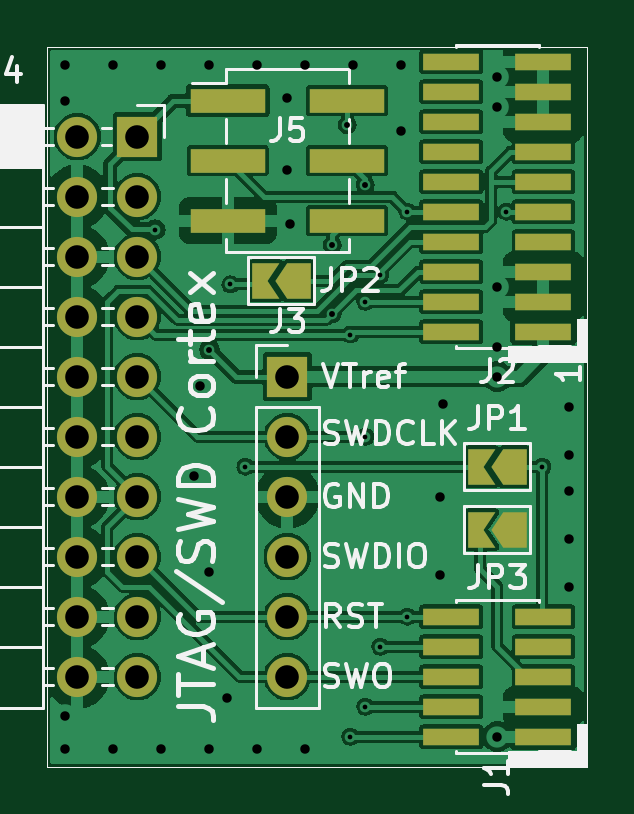
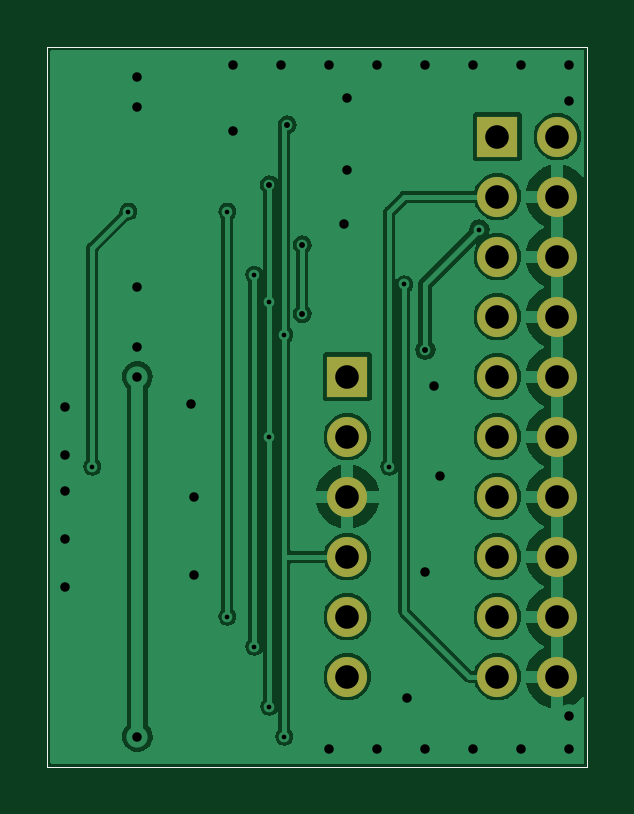
Circuit board: 11 layer files. Board 22.9 x 30.5 mm.
- bottom_copper: JtagArm20Adapter-B_Cu.gbr (76628 bytes)
- bottom_mask: JtagArm20Adapter-B_Mask.gbr (1546 bytes)
- paste: JtagArm20Adapter-B_Paste.gbr (806 bytes)
- bottom_silk: JtagArm20Adapter-B_Silkscreen.gbr (807 bytes)
- outline: JtagArm20Adapter-Edge_Cuts.gbr (773 bytes)
- top_copper: JtagArm20Adapter-F_Cu.gbr (113513 bytes)
- top_mask: JtagArm20Adapter-F_Mask.gbr (3129 bytes)
- paste: JtagArm20Adapter-F_Paste.gbr (1782 bytes)
- top_silk: JtagArm20Adapter-F_Silkscreen.gbr (33714 bytes)
- drill: JtagArm20Adapter-NPTH.drl (323 bytes)
- drill: JtagArm20Adapter-PTH.drl (1883 bytes)

=== bottom_copper: JtagArm20Adapter-B_Cu.gbr (76628 bytes, source omitted) ===
=== bottom_mask: JtagArm20Adapter-B_Mask.gbr ===
G04 #@! TF.GenerationSoftware,KiCad,Pcbnew,(6.99.0-820-g3733ca4500)*
G04 #@! TF.CreationDate,2022-03-15T16:29:13+11:00*
G04 #@! TF.ProjectId,JtagArm20Adapter,4a746167-4172-46d3-9230-416461707465,rev?*
G04 #@! TF.SameCoordinates,Original*
G04 #@! TF.FileFunction,Soldermask,Bot*
G04 #@! TF.FilePolarity,Negative*
%FSLAX46Y46*%
G04 Gerber Fmt 4.6, Leading zero omitted, Abs format (unit mm)*
G04 Created by KiCad (PCBNEW (6.99.0-820-g3733ca4500)) date 2022-03-15 16:29:13*
%MOMM*%
%LPD*%
G01*
G04 APERTURE LIST*
G04 #@! TA.AperFunction,Profile*
%ADD10C,0.050000*%
G04 #@! TD*
%ADD11R,1.700000X1.700000*%
%ADD12O,1.700000X1.700000*%
G04 APERTURE END LIST*
D10*
X138430000Y-109220000D02*
X138430000Y-78740000D01*
X161290000Y-78740000D02*
X161290000Y-109220000D01*
X138430000Y-78740000D02*
X161290000Y-78740000D01*
X161290000Y-109220000D02*
X138430000Y-109220000D01*
D11*
X142239999Y-82549999D03*
D12*
X139699999Y-82549999D03*
X142239999Y-85089999D03*
X139699999Y-85089999D03*
X142239999Y-87629999D03*
X139699999Y-87629999D03*
X142239999Y-90169999D03*
X139699999Y-90169999D03*
X142239999Y-92709999D03*
X139699999Y-92709999D03*
X142239999Y-95249999D03*
X139699999Y-95249999D03*
X142239999Y-97789999D03*
X139699999Y-97789999D03*
X142239999Y-100329999D03*
X139699999Y-100329999D03*
X142239999Y-102869999D03*
X139699999Y-102869999D03*
X142239999Y-105409999D03*
X139699999Y-105409999D03*
D11*
X148589999Y-92709999D03*
D12*
X148589999Y-95249999D03*
X148589999Y-97789999D03*
X148589999Y-100329999D03*
X148589999Y-102869999D03*
X148589999Y-105409999D03*
M02*

=== paste: JtagArm20Adapter-B_Paste.gbr ===
G04 #@! TF.GenerationSoftware,KiCad,Pcbnew,(6.99.0-820-g3733ca4500)*
G04 #@! TF.CreationDate,2022-03-15T16:29:12+11:00*
G04 #@! TF.ProjectId,JtagArm20Adapter,4a746167-4172-46d3-9230-416461707465,rev?*
G04 #@! TF.SameCoordinates,Original*
G04 #@! TF.FileFunction,Paste,Bot*
G04 #@! TF.FilePolarity,Positive*
%FSLAX46Y46*%
G04 Gerber Fmt 4.6, Leading zero omitted, Abs format (unit mm)*
G04 Created by KiCad (PCBNEW (6.99.0-820-g3733ca4500)) date 2022-03-15 16:29:12*
%MOMM*%
%LPD*%
G01*
G04 APERTURE LIST*
G04 #@! TA.AperFunction,Profile*
%ADD10C,0.050000*%
G04 #@! TD*
G04 APERTURE END LIST*
D10*
X138430000Y-109220000D02*
X138430000Y-78740000D01*
X161290000Y-78740000D02*
X161290000Y-109220000D01*
X138430000Y-78740000D02*
X161290000Y-78740000D01*
X161290000Y-109220000D02*
X138430000Y-109220000D01*
M02*

=== bottom_silk: JtagArm20Adapter-B_Silkscreen.gbr ===
G04 #@! TF.GenerationSoftware,KiCad,Pcbnew,(6.99.0-820-g3733ca4500)*
G04 #@! TF.CreationDate,2022-03-15T16:29:13+11:00*
G04 #@! TF.ProjectId,JtagArm20Adapter,4a746167-4172-46d3-9230-416461707465,rev?*
G04 #@! TF.SameCoordinates,Original*
G04 #@! TF.FileFunction,Legend,Bot*
G04 #@! TF.FilePolarity,Positive*
%FSLAX46Y46*%
G04 Gerber Fmt 4.6, Leading zero omitted, Abs format (unit mm)*
G04 Created by KiCad (PCBNEW (6.99.0-820-g3733ca4500)) date 2022-03-15 16:29:13*
%MOMM*%
%LPD*%
G01*
G04 APERTURE LIST*
G04 #@! TA.AperFunction,Profile*
%ADD10C,0.050000*%
G04 #@! TD*
G04 APERTURE END LIST*
D10*
X138430000Y-109220000D02*
X138430000Y-78740000D01*
X161290000Y-78740000D02*
X161290000Y-109220000D01*
X138430000Y-78740000D02*
X161290000Y-78740000D01*
X161290000Y-109220000D02*
X138430000Y-109220000D01*
M02*

=== outline: JtagArm20Adapter-Edge_Cuts.gbr ===
G04 #@! TF.GenerationSoftware,KiCad,Pcbnew,(6.99.0-820-g3733ca4500)*
G04 #@! TF.CreationDate,2022-03-15T16:29:13+11:00*
G04 #@! TF.ProjectId,JtagArm20Adapter,4a746167-4172-46d3-9230-416461707465,rev?*
G04 #@! TF.SameCoordinates,Original*
G04 #@! TF.FileFunction,Profile,NP*
%FSLAX46Y46*%
G04 Gerber Fmt 4.6, Leading zero omitted, Abs format (unit mm)*
G04 Created by KiCad (PCBNEW (6.99.0-820-g3733ca4500)) date 2022-03-15 16:29:13*
%MOMM*%
%LPD*%
G01*
G04 APERTURE LIST*
G04 #@! TA.AperFunction,Profile*
%ADD10C,0.050000*%
G04 #@! TD*
G04 APERTURE END LIST*
D10*
X138430000Y-109220000D02*
X138430000Y-78740000D01*
X161290000Y-78740000D02*
X161290000Y-109220000D01*
X138430000Y-78740000D02*
X161290000Y-78740000D01*
X161290000Y-109220000D02*
X138430000Y-109220000D01*
M02*

=== top_copper: JtagArm20Adapter-F_Cu.gbr (113513 bytes, source omitted) ===
=== top_mask: JtagArm20Adapter-F_Mask.gbr ===
G04 #@! TF.GenerationSoftware,KiCad,Pcbnew,(6.99.0-820-g3733ca4500)*
G04 #@! TF.CreationDate,2022-03-15T16:29:13+11:00*
G04 #@! TF.ProjectId,JtagArm20Adapter,4a746167-4172-46d3-9230-416461707465,rev?*
G04 #@! TF.SameCoordinates,Original*
G04 #@! TF.FileFunction,Soldermask,Top*
G04 #@! TF.FilePolarity,Negative*
%FSLAX46Y46*%
G04 Gerber Fmt 4.6, Leading zero omitted, Abs format (unit mm)*
G04 Created by KiCad (PCBNEW (6.99.0-820-g3733ca4500)) date 2022-03-15 16:29:13*
%MOMM*%
%LPD*%
G01*
G04 APERTURE LIST*
G04 Aperture macros list*
%AMFreePoly0*
4,1,6,1.000000,0.000000,0.500000,-0.750000,-0.500000,-0.750000,-0.500000,0.750000,0.500000,0.750000,1.000000,0.000000,1.000000,0.000000,$1*%
%AMFreePoly1*
4,1,6,0.500000,-0.750000,-0.650000,-0.750000,-0.150000,0.000000,-0.650000,0.750000,0.500000,0.750000,0.500000,-0.750000,0.500000,-0.750000,$1*%
G04 Aperture macros list end*
G04 #@! TA.AperFunction,Profile*
%ADD10C,0.050000*%
G04 #@! TD*
%ADD11R,2.400000X0.740000*%
%ADD12R,1.700000X1.700000*%
%ADD13O,1.700000X1.700000*%
%ADD14FreePoly0,180.000000*%
%ADD15FreePoly1,180.000000*%
%ADD16R,3.150000X1.000000*%
G04 APERTURE END LIST*
D10*
X138430000Y-109220000D02*
X138430000Y-78740000D01*
X161290000Y-78740000D02*
X161290000Y-109220000D01*
X138430000Y-78740000D02*
X161290000Y-78740000D01*
X161290000Y-109220000D02*
X138430000Y-109220000D01*
D11*
X159429999Y-107949999D03*
X155529999Y-107949999D03*
X159429999Y-106679999D03*
X155529999Y-106679999D03*
X159429999Y-105409999D03*
X155529999Y-105409999D03*
X159429999Y-104139999D03*
X155529999Y-104139999D03*
X159429999Y-102869999D03*
X155529999Y-102869999D03*
X159429999Y-90804999D03*
X155529999Y-90804999D03*
X159429999Y-89534999D03*
X155529999Y-89534999D03*
X159429999Y-88264999D03*
X155529999Y-88264999D03*
X159429999Y-86994999D03*
X155529999Y-86994999D03*
X159429999Y-85724999D03*
X155529999Y-85724999D03*
X159429999Y-84454999D03*
X155529999Y-84454999D03*
X159429999Y-83184999D03*
X155529999Y-83184999D03*
X159429999Y-81914999D03*
X155529999Y-81914999D03*
X159429999Y-80644999D03*
X155529999Y-80644999D03*
X159429999Y-79374999D03*
X155529999Y-79374999D03*
D12*
X142239999Y-82549999D03*
D13*
X139699999Y-82549999D03*
X142239999Y-85089999D03*
X139699999Y-85089999D03*
X142239999Y-87629999D03*
X139699999Y-87629999D03*
X142239999Y-90169999D03*
X139699999Y-90169999D03*
X142239999Y-92709999D03*
X139699999Y-92709999D03*
X142239999Y-95249999D03*
X139699999Y-95249999D03*
X142239999Y-97789999D03*
X139699999Y-97789999D03*
X142239999Y-100329999D03*
X139699999Y-100329999D03*
X142239999Y-102869999D03*
X139699999Y-102869999D03*
X142239999Y-105409999D03*
X139699999Y-105409999D03*
D14*
X149061000Y-88646000D03*
D15*
X147611000Y-88646000D03*
D12*
X148589999Y-92709999D03*
D13*
X148589999Y-95249999D03*
X148589999Y-97789999D03*
X148589999Y-100329999D03*
X148589999Y-102869999D03*
X148589999Y-105409999D03*
D14*
X158205000Y-96520000D03*
D15*
X156755000Y-96520000D03*
D16*
X146064999Y-81025999D03*
X151114999Y-81025999D03*
X146064999Y-83565999D03*
X151114999Y-83565999D03*
X146064999Y-86105999D03*
X151114999Y-86105999D03*
D14*
X158205000Y-99187000D03*
D15*
X156755000Y-99187000D03*
M02*

=== paste: JtagArm20Adapter-F_Paste.gbr ===
G04 #@! TF.GenerationSoftware,KiCad,Pcbnew,(6.99.0-820-g3733ca4500)*
G04 #@! TF.CreationDate,2022-03-15T16:29:12+11:00*
G04 #@! TF.ProjectId,JtagArm20Adapter,4a746167-4172-46d3-9230-416461707465,rev?*
G04 #@! TF.SameCoordinates,Original*
G04 #@! TF.FileFunction,Paste,Top*
G04 #@! TF.FilePolarity,Positive*
%FSLAX46Y46*%
G04 Gerber Fmt 4.6, Leading zero omitted, Abs format (unit mm)*
G04 Created by KiCad (PCBNEW (6.99.0-820-g3733ca4500)) date 2022-03-15 16:29:12*
%MOMM*%
%LPD*%
G01*
G04 APERTURE LIST*
G04 #@! TA.AperFunction,Profile*
%ADD10C,0.050000*%
G04 #@! TD*
%ADD11R,2.400000X0.740000*%
%ADD12R,3.150000X1.000000*%
G04 APERTURE END LIST*
D10*
X138430000Y-109220000D02*
X138430000Y-78740000D01*
X161290000Y-78740000D02*
X161290000Y-109220000D01*
X138430000Y-78740000D02*
X161290000Y-78740000D01*
X161290000Y-109220000D02*
X138430000Y-109220000D01*
D11*
X159429999Y-107949999D03*
X155529999Y-107949999D03*
X159429999Y-106679999D03*
X155529999Y-106679999D03*
X159429999Y-105409999D03*
X155529999Y-105409999D03*
X159429999Y-104139999D03*
X155529999Y-104139999D03*
X159429999Y-102869999D03*
X155529999Y-102869999D03*
X159429999Y-90804999D03*
X155529999Y-90804999D03*
X159429999Y-89534999D03*
X155529999Y-89534999D03*
X159429999Y-88264999D03*
X155529999Y-88264999D03*
X159429999Y-86994999D03*
X155529999Y-86994999D03*
X159429999Y-85724999D03*
X155529999Y-85724999D03*
X159429999Y-84454999D03*
X155529999Y-84454999D03*
X159429999Y-83184999D03*
X155529999Y-83184999D03*
X159429999Y-81914999D03*
X155529999Y-81914999D03*
X159429999Y-80644999D03*
X155529999Y-80644999D03*
X159429999Y-79374999D03*
X155529999Y-79374999D03*
D12*
X146064999Y-81025999D03*
X151114999Y-81025999D03*
X146064999Y-83565999D03*
X151114999Y-83565999D03*
X146064999Y-86105999D03*
X151114999Y-86105999D03*
M02*

=== top_silk: JtagArm20Adapter-F_Silkscreen.gbr (33714 bytes, source omitted) ===
=== drill: JtagArm20Adapter-NPTH.drl ===
M48
; DRILL file {KiCad (6.99.0-820-g3733ca4500)} date Tuesday, 15 March 2022 at 04:29:17 pm
; FORMAT={-:-/ absolute / metric / decimal}
; #@! TF.CreationDate,2022-03-15T16:29:17+11:00
; #@! TF.GenerationSoftware,Kicad,Pcbnew,(6.99.0-820-g3733ca4500)
; #@! TF.FileFunction,NonPlated,1,2,NPTH
FMAT,2
METRIC
%
G90
G05
T0
M30

=== drill: JtagArm20Adapter-PTH.drl ===
M48
; DRILL file {KiCad (6.99.0-820-g3733ca4500)} date Tuesday, 15 March 2022 at 04:29:17 pm
; FORMAT={-:-/ absolute / metric / decimal}
; #@! TF.CreationDate,2022-03-15T16:29:17+11:00
; #@! TF.GenerationSoftware,Kicad,Pcbnew,(6.99.0-820-g3733ca4500)
; #@! TF.FileFunction,Plated,1,2,PTH
FMAT,2
METRIC
; #@! TA.AperFunction,Plated,PTH,ViaDrill
T1C0.200
; #@! TA.AperFunction,Plated,PTH,ViaDrill
T2C0.250
; #@! TA.AperFunction,Plated,PTH,ViaDrill
T3C0.400
; #@! TA.AperFunction,Plated,PTH,ComponentDrill
T4C1.000
%
G90
G05
T1
X143.002Y-86.487
X146.177Y-88.801
X146.812Y-96.52
X151.257Y-90.932
X151.257Y-107.95
X151.892Y-89.535
X151.892Y-95.25
X151.892Y-106.68
X152.527Y-88.392
X152.527Y-104.14
X153.67Y-85.725
X153.67Y-102.87
X157.861Y-85.725
X159.385Y-96.52
T2
X145.288Y-91.567
X150.495Y-87.122
X150.495Y-90.043
X151.13Y-82.042
X151.892Y-84.582
T3
X139.192Y-79.502
X139.192Y-81.026
X139.192Y-107.061
X139.192Y-108.458
X141.224Y-79.502
X141.224Y-108.458
X143.256Y-79.502
X143.256Y-108.458
X144.653Y-96.901
X144.907Y-93.091
X145.288Y-79.502
X145.288Y-100.965
X145.288Y-108.458
X146.05Y-106.299
X147.32Y-79.502
X147.32Y-108.458
X148.59Y-80.899
X148.59Y-83.947
X148.717Y-86.233
X149.352Y-79.502
X149.352Y-108.458
X151.384Y-79.502
X153.416Y-79.502
X153.416Y-82.296
X155.067Y-97.79
X155.067Y-101.092
X155.194Y-93.853
X157.48Y-80.01
X157.48Y-81.28
X157.48Y-88.9
X157.48Y-91.44
X157.48Y-92.71
X157.48Y-107.95
X160.528Y-93.98
X160.528Y-96.012
X160.528Y-97.536
X160.528Y-99.568
X160.528Y-101.6
T4
X139.7Y-82.55
X139.7Y-85.09
X139.7Y-87.63
X139.7Y-90.17
X139.7Y-92.71
X139.7Y-95.25
X139.7Y-97.79
X139.7Y-100.33
X139.7Y-102.87
X139.7Y-105.41
X142.24Y-82.55
X142.24Y-85.09
X142.24Y-87.63
X142.24Y-90.17
X142.24Y-92.71
X142.24Y-95.25
X142.24Y-97.79
X142.24Y-100.33
X142.24Y-102.87
X142.24Y-105.41
X148.59Y-92.71
X148.59Y-95.25
X148.59Y-97.79
X148.59Y-100.33
X148.59Y-102.87
X148.59Y-105.41
T0
M30

